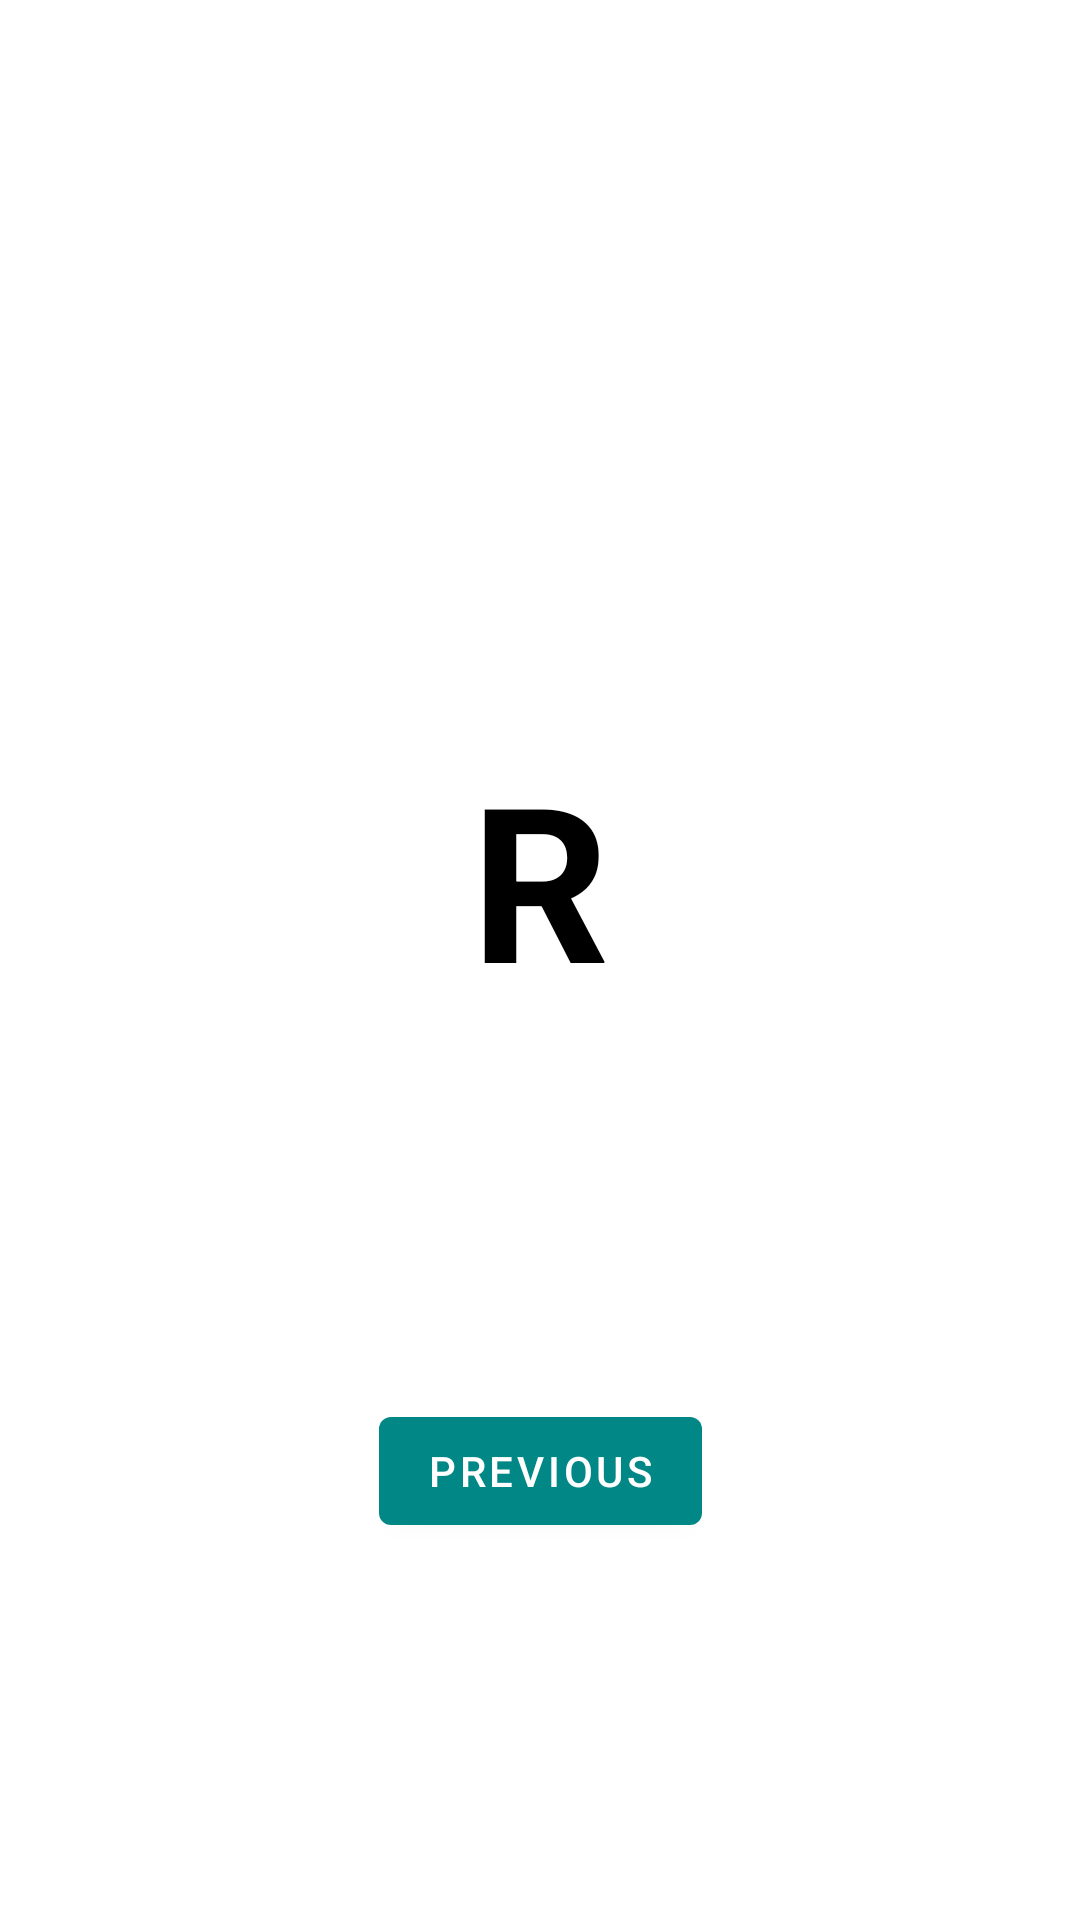

Write the Android layout XML for this screen, with the resource values it uses.
<!-- AndroidManifest.xml: application theme Theme.CountdownTimer -->
<!-- res/layout/fragment_second.xml -->
<?xml version="1.0" encoding="utf-8"?>
<androidx.constraintlayout.widget.ConstraintLayout xmlns:android="http://schemas.android.com/apk/res/android"
    xmlns:app="http://schemas.android.com/apk/res-auto"
    xmlns:tools="http://schemas.android.com/tools"
    android:layout_width="match_parent"
    android:layout_height="match_parent"
    tools:context=".SecondFragment">

    <Button
        android:id="@+id/button_second"
        android:layout_width="wrap_content"
        android:layout_height="wrap_content"
        android:text="@string/previous"
        app:backgroundTint="@color/teal_700"
        app:layout_constraintBottom_toBottomOf="parent"
        app:layout_constraintEnd_toEndOf="parent"
        app:layout_constraintStart_toStartOf="parent"
        app:layout_constraintTop_toBottomOf="@+id/textView_timeDisplay" />

    <TextView
        android:id="@+id/textView_timeDisplay"
        android:layout_width="wrap_content"
        android:layout_height="wrap_content"
        android:text="R"
        android:textColor="@color/black"
        android:textSize="72sp"
        android:textStyle="bold"
        app:layout_constraintBottom_toBottomOf="parent"
        app:layout_constraintEnd_toEndOf="parent"
        app:layout_constraintStart_toStartOf="parent"
        app:layout_constraintTop_toTopOf="parent"
        app:layout_constraintVertical_bias="0.45" />

</androidx.constraintlayout.widget.ConstraintLayout>
<!-- resources referenced by this layout -->
<resources>
  <string name="previous">Previous</string>
  <style name="Theme.CountdownTimer" parent="Theme.MaterialComponents.DayNight.DarkActionBar">
          
          <item name="colorPrimary">@color/white</item>
          <item name="colorPrimaryVariant">@color/black</item>
          <item name="colorOnPrimary">@color/white</item>
          
          <item name="colorSecondary">@color/teal_200</item>
          <item name="colorSecondaryVariant">@color/teal_700</item>
          <item name="colorOnSecondary">@color/black</item>
          
          <item name="android:statusBarColor" tools:targetApi="l">?attr/colorPrimaryVariant</item>
          
      </style>
  <!-- not gathered from this repository: default colours our renderer supplied (Android Studio template values) -->
  <color name="teal_200">#FF03DAC5</color>
  <color name="teal_700">#FF018786</color>
  <color name="black">#FF000000</color>
  <color name="white">#FFFFFFFF</color>
</resources>
